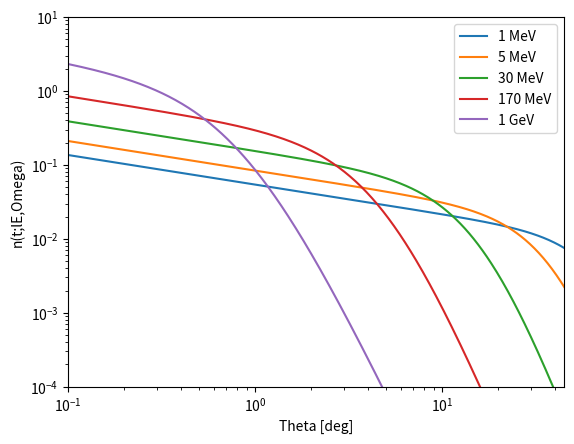
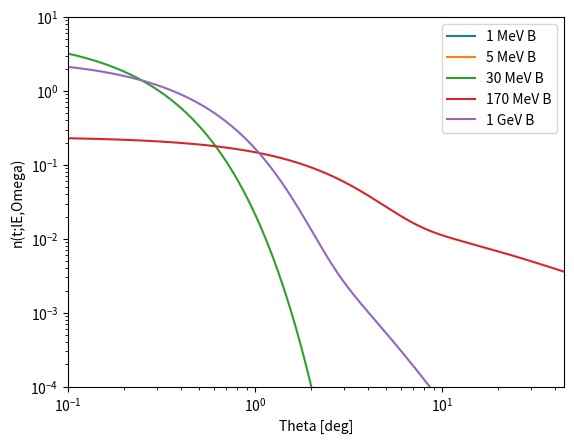

Recreate these plots in Python, in order.

#!/usr/bin/env python3
# coding: utf-8
"""
This module contains classes for creating the energy and angular
distributions of charged particles.

These were originally written by Zane Gerber, September 2019.
Modified by Douglas Bergman, September 2019.

"""

import numpy as np
from scipy.constants import physical_constants
from scipy.integrate import quad

class EnergyDistribution:
    """
    This class contains functions related to the energy distribution
    of secondary particles.  The parameterizations used are those of
    S. Lafebre et al. (2009). The normalization parameter A1 is determined
    by the normalization condition.
    """
    # pt for particle
    pt = {'Tot': 0, 'Ele': 1, 'Pos': 2}
    # pm for parameter
    pm = {'A00':0,'A01':1,'A02':2,'e11':3,'e12':4,'e21':5,'e22':6,'g11':7,'g21':8}
    # pz for parameterization
    #               A00   A01   A02     e11  e12    e21  e22  g11 g21
    pz = np.array([[1.000,0.191,6.91e-4,5.64,0.0663,123.,0.70,1.0,0.0374],  # Tot
                   [0.485,0.183,8.17e-4,3.22,0.0068,106.,1.00,1.0,0.0372],  # Ele
                   [0.516,0.201,5.42e-4,4.36,0.0663,143.,0.15,2.0,0.0374]]) # Pos

    ll = np.log(1.e-1) #lower limit
    ul = np.log(1.e+6) #upper limit

    def __init__(self,part,t):
        """
        Set the parameterization constants for this type of particle. The normalization
        constant is determined for the given shower stage, (which can be changed later).

        Parameters:
            particle = The name of the distribution of particles to create
            t = The shower stage for which to do the claculation
        """
        self.p = self.pt[part]
        self.t = t
        self.normalize(t)

    # Functions for the top level parameters
    def _set_A0(self,p,t):
        self.A0 = self.A1*self.pz[p,self.pm['A00']] * np.exp( self.pz[p,self.pm['A01']]*t - self.pz[p,self.pm['A02']]*t**2)
    def _set_e1(self,p,t):
        self.e1 = self.pz[p,self.pm['e11']] - self.pz[p,self.pm['e12']]*t
    def _set_e2(self,p,t):
        self.e2 = self.pz[p,self.pm['e21']] - self.pz[p,self.pm['e22']]*t
    def _set_g1(self,p,t):
        self.g1 = self.pz[p,self.pm['g11']]
    def _set_g2(self,p,t):
        self.g2 = 1 + self.pz[p,self.pm['g21']]*t

    def normalize(self,t):
        p = self.pt['Tot']
        self.A1 = 1.
        self._set_A0(p,t)
        self._set_e1(p,t)
        self._set_e2(p,t)
        self._set_g1(p,t)
        self._set_g2(p,t)
        intgrl,eps = quad(self.spectrum,self.ll,self.ul)
        self.A1 = 1/intgrl
        p = self.p
        self._set_A0(p,t)
        self._set_e1(p,t)
        self._set_e2(p,t)
        self._set_g1(p,t)
        self._set_g2(p,t)

    def set_stage(self,t):
        self.t = t
        self.normalize(t)

    def spectrum(self,lE):
        """
        This function returns the particle distribution as a function of energy (energy spectrum)
        at a given stage

        Parameters:
            lE = energy of a given secondary particle [MeV]

        Returns:
            n_t_lE = the energy distribution of secondary particles.
        """
        E = np.exp(lE)
        return self.A0*E**self.g1 / ( (E+self.e1)**self.g1 * (E+self.e2)**self.g2 )

class AngularDistribution:
    """
    This class contains functions related to the angular distribution
    of secondary particles.  The parameterization used is that of
    S. Lafebre et. al. (2009).
    """
    # pm for parameter
    pm_l = {'b11':0,'b12':1,'b13':2,'b21':3,'b22':4,'a11':5,'a21':6,'a22':7,'sig':8}
    # pz for parameterization
    #              b11   b12  b13   b21  b22  a11    a21   a22   sig
    pz_l = np.array([-3.73,0.92,0.210,32.9,4.84,-0.399,-8.36,0.440,3.])

    # pm for parameter
    pm_b = {
        'a10' : 0,
        'a11' : 1,
        'a12' : 2,
        'a13' : 3,
        'c10' : 4,
        'c11' : 5,
        'c20' : 6,
        'c21' : 7,
        'a20' : 8,
        'a21' : 9,
        'a22' : 10,
        'a23' : 11,
        'a24' : 12,
        'p0'  : 13,
        'p1'  : 14,
        'p2'  : 15,
        'r0'  : 16,
        'r1'  : 17,
        'r2'  : 18,
        'r3'  : 19,
        'Eb'  : 20,
        'Ec'  : 21,
        'Ed'  : 22,
    }

    pz_b = np.array([3773.05,1.82945,0.031143,0.0129724,163.366,0.952228,
    182.945,0.921291,340.308,1.73569,6.03581,4.29495,2.50626,0.0204,-0.790,
    -2.20,3.6631,0.131998,-0.134479,0.537966,10**-1.5,10**-1.4,
    10**(-0.134 / 0.538)])

    intlim = np.array([0,1.e-10,1.e-8,1.e-6,1.e-4,1.e-2,1.e-0,180.])
    lls = intlim[:-1]
    uls = intlim[1:]

    def __init__(self,lE,schema='b'):
        """Set the parameterization constants for this type (log)energy. The
        angular distribution only depends on the energy not the
        particle or stage. The normalization constanct is determined
        automatically. (It's normalized in degrees!)

        Parameters:
            lE = The log of the energy (in MeV) at which the angular
                 distribution is calculated
        """
        self.schema = schema
        self.set_lE(lE)

    # Set Lafebre constants
    def _set_b1l(self):
        self.b1l = self.pz_l[self.pm_l['b11']] + self.pz_l[self.pm_l['b12']] * np.exp(self.lE)**self.pz_l[self.pm_l['b13']]
    def _set_b2l(self):
        self.b2l = self.pz_l[self.pm_l['b21']] - self.pz_l[self.pm_l['b22']] * self.lE
    def _set_a1l(self):
        self.a1l = self.pz_l[self.pm_l['a11']]
    def _set_a2l(self):
        self.a2l = self.pz_l[self.pm_l['a21']] + self.pz_l[self.pm_l['a22']] * self.lE
    def _set_sigl(self):
        self.sigl = self.pz_l[self.pm_l['sig']]

    # Set Bergman constants
    def _set_a1b(self):
        self.a1b = self.pz_b[self.pm_b['a10']] * np.power(self.E, self.pz_b[self.pm_b['a11']] + self.pz_b[self.pm_b['a12']] * self.lE + self.pz_b[self.pm_b['a13']] * np.power(self.lE, 2))
    def _set_c1b(self):
        self.c1b = self.pz_b[self.pm_b['c10']] * np.power(self.E, self.pz_b[self.pm_b['c11']])
    def _set_c2b(self):
        self.c2b = self.pz_b[self.pm_b['c20']] * np.power(self.E, self.pz_b[self.pm_b['c21']])
    def _set_a2b(self):
        if self.E >= self.pz_b[self.pm_b['Eb']]:
            self.a2b = self.pz_b[self.pm_b['a20']] * np.power(self.E, self.pz_b[self.pm_b['a21']]) + self.pz_b[self.pm_b['a22']]
        else:
            num = (np.power(self.E, self.pz_b[self.pm_b['a23']]) + self.pz_b[self.pm_b['a24']]) * (self.pz_b[self.pm_b['a20']] * np.power(self.pz_b[self.pm_b['Eb']], self.pz_b[self.pm_b['a21']]) + self.pz_b[self.pm_b['a22']] - self.pz_b[self.pm_b['a24']])
            self.a2b = num / np.power(self.pz_b[self.pm_b['Eb']], self.pz_b[self.pm_b['a23']])
    def _set_theta_0b(self):
        if self.E >= self.pz_b[self.pm_b['Ec']]:
            self.theta_0b = self.pz_b[self.pm_b['p0']] * np.power(self.E, self.pz_b[self.pm_b['p1']])
        else:
            self.theta_0b = self.pz_b[self.pm_b['p0']] * np.power(self.pz_b[self.pm_b['Ec']], self.pz_b[self.pm_b['p1']]-self.pz_b[self.pm_b['p2']]) * np.power(self.E, self.pz_b[self.pm_b['p2']])
    def _set_rb(self):
        if self.E >= self.pz_b[self.pm_b['Ed']]:
            self.rb = self.pz_b[self.pm_b['r0']]
        else:
            self.rb = self.pz_b[self.pm_b['r1']] * np.power(self.E, self.pz_b[self.pm_b['r2']] + self.pz_b[self.pm_b['r3']] * self.lE)

    def set_lE(self,lE):
        if self.schema == 'b': # convert to GeV if schema is Bergman
            self.E = np.exp(lE) * 1.e-3
            self.lE = np.log(self.E)
        elif self.schema == 'l':
            self.lE = lE
            self.E = np.exp(lE)
        else:
            print('Not a valid schema')
        self.normalize()

    def set_schema(self,schema):
        """
        Reset schema and normalize
        """
        self.schema = schema
        self.set_lE(self.lE)

    def normalize(self):
        """Set the normalization constant so that the integral over degrees is unity."""
        self.C0 =1
        if self.schema == 'b':
            self._set_a1b()
            self._set_c1b()
            self._set_c2b()
            self._set_a2b()
            self._set_theta_0b()
            self._set_rb()
        elif self.schema == 'l':
            self._set_b1l()
            self._set_b2l()
            self._set_a1l()
            self._set_a2l()
            self._set_sigl()
        intgrl = 0.
        for ll,ul in zip(self.lls,self.uls):
            intgrl += quad(self.n_t_lE_Omega,ll,ul)[0]
        self.C0 = 1/intgrl

    def n_t_lE_Omega(self,theta):
        """
        This function returns the particle angular distribution as a angle at a given energy.
        It is independent of particle type and shower stage

        Parameters:
            theta: the angle [deg]

        Returns:
            n_t_lE_Omega = the angular distribution of particles
        """
        dist_value = np.empty(1)
        if self.schema == 'b':
            theta = np.radians(theta)
            t1 = self.a1b * np.exp(-self.c1b * theta - self.c2b * np.power(theta,2))
            t2 = self.a2b * np.power(1 + theta / self.theta_0b,-self.rb)
            dist_value = self.C0 * (t1 + t2)
        elif self.schema =='l':
            t1 = np.exp(self.b1l) * theta**self.a1l
            t2 = np.exp(self.b2l) * theta**self.a2l
            mrs = -1/self.sigl
            ms = -self.sigl
            dist_value = self.C0 * (t1**mrs + t2**mrs)**ms
        return dist_value

if __name__ == '__main__':
    import matplotlib.pyplot as plt
    plt.ion()
    fig = plt.figure()

    ll = 0.1
    ul = 45.
    lqdeg = np.linspace(np.log(ll),np.log(ul),450)
    qdeg = np.exp(lqdeg)

    qd = AngularDistribution(np.log(1.),'l')
    plt.plot(qdeg,qd.n_t_lE_Omega(qdeg),label='1 MeV')
    qd.set_lE(np.log(5.))
    plt.plot(qdeg,qd.n_t_lE_Omega(qdeg),label='5 MeV')
    qd.set_lE(np.log(30.))
    plt.plot(qdeg,qd.n_t_lE_Omega(qdeg),label='30 MeV')
    qd.set_lE(np.log(170.))
    plt.plot(qdeg,qd.n_t_lE_Omega(qdeg),label='170 MeV')
    qd.set_lE(np.log(1.e3))
    plt.plot(qdeg,qd.n_t_lE_Omega(qdeg),label='1 GeV')
    qd.set_schema('b')
    plt.loglog()
    plt.xlim(ll,ul)
    plt.ylim(1.e-4,1.e1)
    plt.legend()
    plt.xlabel('Theta [deg]')
    plt.ylabel('n(t;lE,Omega)')
    plt.show()

    fig = plt.figure()
    qd.set_lE(np.log(1.))
    plt.plot(qdeg,qd.n_t_lE_Omega(qdeg),label='1 MeV B')
    qd.set_lE(np.log(5.))
    plt.plot(qdeg,qd.n_t_lE_Omega(qdeg),label='5 MeV B')
    qd.set_lE(np.log(30.))
    plt.plot(qdeg,qd.n_t_lE_Omega(qdeg),label='30 MeV B')
    qd.set_lE(np.log(170.))
    plt.plot(qdeg,qd.n_t_lE_Omega(qdeg),label='170 MeV B')
    qd.set_lE(np.log(1.e3))
    plt.plot(qdeg,qd.n_t_lE_Omega(qdeg),label='1 GeV B')
    plt.loglog()
    plt.xlim(ll,ul)
    plt.ylim(1.e-4,1.e1)
    plt.legend()
    plt.xlabel('Theta [deg]')
    plt.ylabel('n(t;lE,Omega)')
    plt.show()
